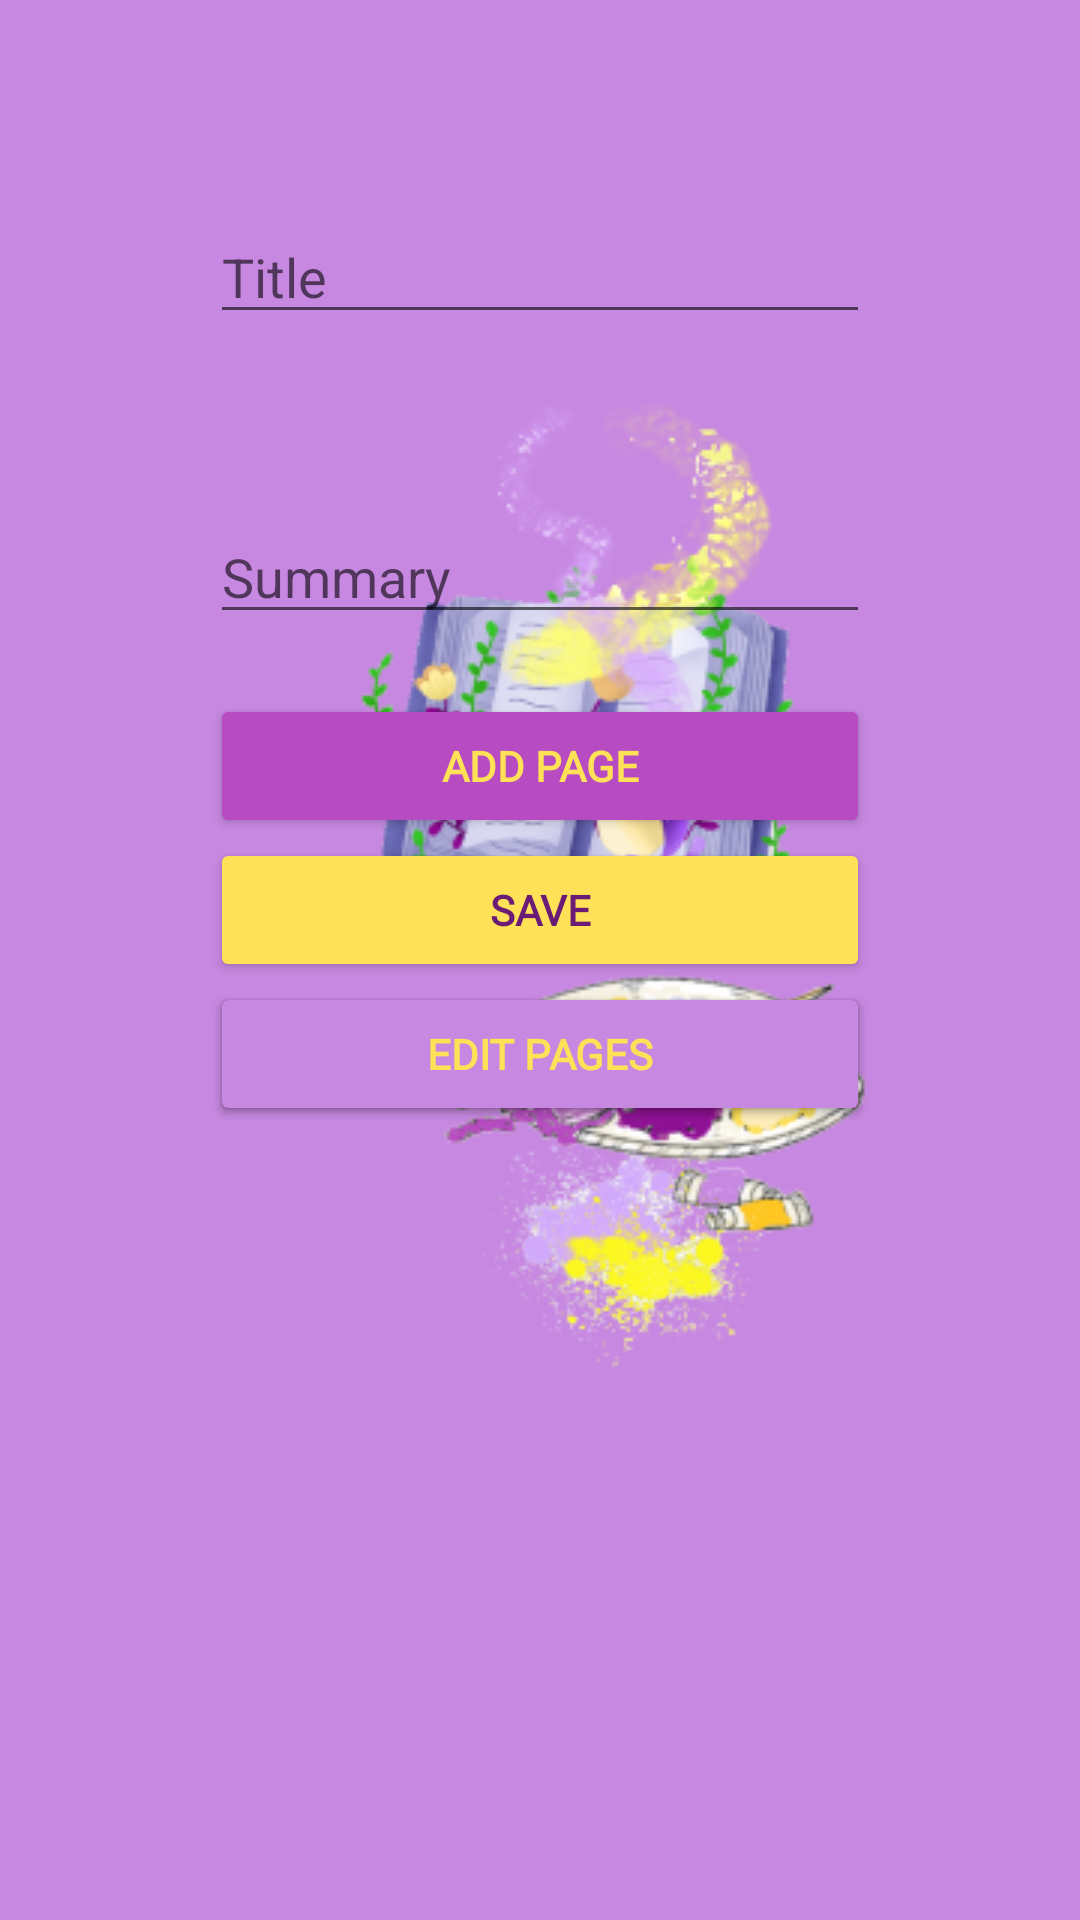

The Android layout XML behind this screen, and the referenced resources:
<!-- AndroidManifest.xml: application theme splashScreenTheme -->
<!-- res/layout/activity_new_picturebook.xml -->
<?xml version="1.0" encoding="utf-8"?>
<ScrollView xmlns:android="http://schemas.android.com/apk/res/android"
    xmlns:app="http://schemas.android.com/apk/res-auto"
    xmlns:tools="http://schemas.android.com/tools"
    android:layout_width="match_parent"
    android:layout_height="match_parent"
    tools:context=".picturebook.NewPicturebook">

    <RelativeLayout
        android:layout_width="match_parent"
        android:layout_height="match_parent"
        android:gravity="center"
        android:padding="70dp">

        <EditText
            android:id="@+id/editTextTitle"
            android:layout_width="match_parent"
            android:layout_height="match_parent"
            android:inputType="textCapWords"
            android:hint="@string/title"
            android:autofillHints="@string/title"/>

        <EditText
            android:id="@+id/editTextSummary"
            android:layout_width="match_parent"
            android:layout_height="match_parent"
            android:layout_below="@+id/editTextTitle"
            android:layout_marginBottom="10dp"
            android:autofillHints="@string/summary"
            android:gravity="bottom"
            android:hint="@string/summary"
            android:inputType="textCapSentences"
            android:minHeight="100dp" />

        <androidx.recyclerview.widget.RecyclerView
            android:id="@+id/recyclerViewPages"
            android:layout_width="match_parent"
            android:layout_height="match_parent"
            android:layout_below="@id/editTextSummary"
            android:scrollbars="horizontal"
            tools:listitem="@layout/picturebook_row_item"/>

        <Button
            android:id="@+id/buttonAddPage"
            android:layout_width="match_parent"
            android:layout_height="wrap_content"
            android:layout_below="@id/recyclerViewPages"
            android:layout_marginTop="10dp"
            android:fontFamily="@font/vast_shadow"
            android:text="@string/add_page"
            android:textColor="#fee157"
            android:textStyle="bold"
            app:backgroundTint="#b74bc2"
            app:cornerRadius="10dp" />

        <Button
            android:id="@+id/buttonSavePicturebook"
            android:layout_width="match_parent"
            android:layout_height="wrap_content"
            android:layout_below="@id/buttonAddPage"
            android:fontFamily="@font/vast_shadow"
            android:text="@string/save"
            android:textColor="#6a1b76"
            android:textStyle="bold"
            app:backgroundTint="#fee157"
            app:cornerRadius="10dp" />

        <Button
            android:id="@+id/buttonDiscardPicturebook"
            android:layout_width="match_parent"
            android:layout_height="wrap_content"
            android:layout_below="@id/buttonSavePicturebook"
            android:fontFamily="@font/vast_shadow"
            android:text="@string/discard"
            android:textColor="#fee157"
            android:textStyle="bold"
            app:backgroundTint="#BF0154"
            app:cornerRadius="10dp" />

        <Button
            android:id="@+id/buttonEditPages"
            android:layout_width="match_parent"
            android:layout_height="wrap_content"
            android:layout_below="@id/buttonSavePicturebook"
            android:fontFamily="@font/vast_shadow"
            android:text="@string/edit_pages"
            android:textColor="#fee157"
            android:textStyle="bold"
            app:backgroundTint="#c788e1"
            app:cornerRadius="10dp" />

    </RelativeLayout>

</ScrollView>
<!-- res/layout/picturebook_row_item.xml (included above) -->
<?xml version="1.0" encoding="utf-8"?>
<RelativeLayout xmlns:android="http://schemas.android.com/apk/res/android"
    android:layout_width="match_parent"
    android:layout_height="match_parent"
    xmlns:tools="http://schemas.android.com/tools">

    <androidx.cardview.widget.CardView
        xmlns:card_view="http://schemas.android.com/apk/res-auto"
        android:id="@+id/card_view"
        android:layout_gravity="center"
        android:layout_centerHorizontal="true"
        android:layout_width="200dp"
        android:layout_height="200dp"
        card_view:cardCornerRadius="4dp">

        <ImageView
            android:id="@+id/imageViewPage"
            android:layout_width="wrap_content"
            android:layout_height="wrap_content"
            android:layout_gravity="center"/>
    </androidx.cardview.widget.CardView>

</RelativeLayout>
<!-- resources referenced by this layout -->
<resources>
  <string name="add_page">Add page</string>
  <string name="discard">Discard</string>
  <string name="edit_pages">edit pages</string>
  <string name="save">Save</string>
  <string name="summary">Summary</string>
  <string name="title">Title</string>
  <style name="splashScreenTheme" parent="Theme.MaterialComponents.Light.NoActionBar">
          <item name="android:windowBackground">@drawable/splash_image</item>
          <item name="android:statusBarColor" tools:targetApi="lollipop">#c788e1</item>
      </style>
  <!-- drawable splash_image (drawable) -->
  <?xml version="1.0" encoding="utf-8"?>
  <layer-list xmlns:android="http://schemas.android.com/apk/res/android">
  
      <item android:drawable="@color/violet"/>
  
      <item android:drawable="@drawable/picturebook_logo2_recized"
          android:gravity="center"
          android:width="500dp"
          android:height="500dp"/>
  </layer-list>
  <color name="violet">#c788e1</color>
  <!-- drawable picturebook_logo2_recized: png bitmap (drawable, 81047 bytes) -->
</resources>
